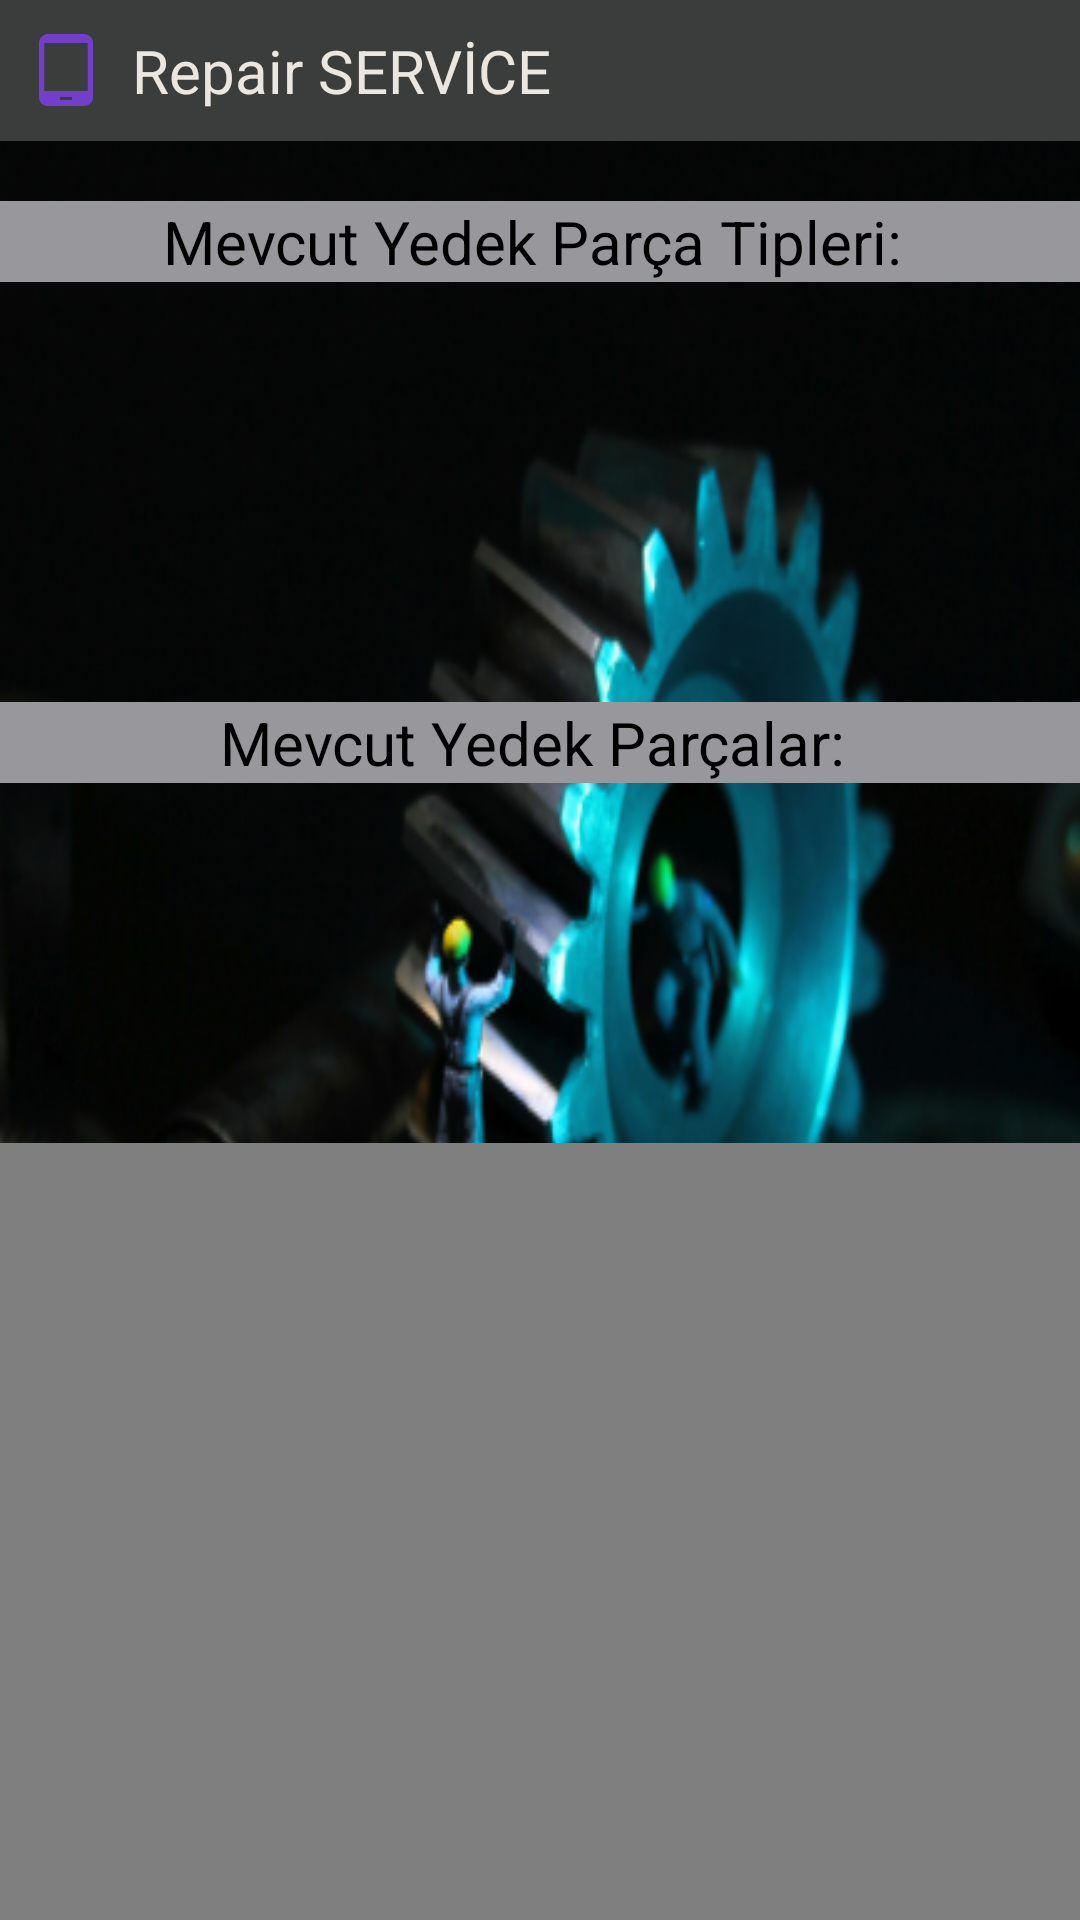

Here is an Android app screen rendered from its layout file. Give the layout XML and the strings, colors and styles it references.
<!-- AndroidManifest.xml: application theme Theme.RepairService -->
<!-- res/layout/activity_rpr_yedek_parca.xml -->
<?xml version="1.0" encoding="utf-8"?>
<LinearLayout xmlns:android="http://schemas.android.com/apk/res/android"
    xmlns:app="http://schemas.android.com/apk/res-auto"
    xmlns:tools="http://schemas.android.com/tools"
    android:layout_width="match_parent"
    android:layout_height="match_parent"
    android:background="@drawable/onarim33"
    android:orientation="vertical"
    tools:context=".RPR_YedekParca">

    <include layout="@layout/baslik"/>


    <ScrollView
        android:layout_width="match_parent"
        android:layout_height="match_parent">

        <LinearLayout
            android:layout_width="match_parent"
            android:layout_height="match_parent"
            android:orientation="vertical">


            <TextView
                android:id="@+id/textView2"
                android:layout_width="match_parent"
                android:layout_height="wrap_content"
                android:layout_marginTop="20dp"
                android:background="@color/edit"
                android:text="Mevcut Yedek Parça Tipleri: "
                android:textAlignment="center"
                android:textSize="20dp" />
            <Spinner
                android:id="@+id/spn_yedekparcatip"
                android:layout_width="match_parent"
                android:layout_height="80dp"
                android:layout_marginLeft="15dp"
                android:layout_marginTop="30dp"
                android:layout_marginRight="15dp"
                android:layout_marginBottom="10dp"
                android:backgroundTint="@color/grey"
                android:dropDownVerticalOffset="80dp"
                android:dropDownSelector="@color/gri2"
                android:popupBackground="@color/gri2"
                android:scrollbarSize="100sp"
                android:textAlignment="center" />
            <TextView
                android:id="@+id/textView6"
                android:layout_width="match_parent"
                android:layout_height="wrap_content"
                android:layout_marginTop="20dp"
                android:background="@color/edit"
                android:text="Mevcut Yedek Parçalar: "
                android:textAlignment="center"
                android:textSize="20dp" />

            <Spinner
                android:id="@+id/spn_parcamarka"
                android:layout_width="match_parent"
                android:layout_height="80dp"
                android:layout_marginLeft="15dp"
                android:layout_marginTop="30dp"
                android:layout_marginRight="15dp"
                android:layout_marginBottom="10dp"
                android:backgroundTint="@color/grey"
                android:dropDownVerticalOffset="80dp"
                android:dropDownSelector="@color/gri2"
                android:popupBackground="@color/gri2"
                android:scrollbarSize="100sp"
                android:textAlignment="center" />


            <com.github.mikephil.charting.charts.BarChart
                android:id="@+id/modelegoreparca_rapor"
                android:layout_width="match_parent"
                android:layout_height="700dp">

            </com.github.mikephil.charting.charts.BarChart>

        </LinearLayout>

    </ScrollView>

</LinearLayout>
<!-- res/layout/baslik.xml (included above) -->
<?xml version="1.0" encoding="utf-8"?>
<RelativeLayout xmlns:android="http://schemas.android.com/apk/res/android"
    android:layout_width="match_parent"
    android:layout_height="wrap_content"

    android:background="#3B3C3C">

    <RelativeLayout
        android:layout_width="match_parent"
        android:layout_height="wrap_content"
        android:padding="10dp">

        <ImageView
            android:id="@+id/homeIcon"
            android:layout_width="wrap_content"
            android:layout_height="wrap_content"
            android:src="@drawable/baseline_tablet_android_24"
            android:layout_centerVertical="true"
            android:onClick="homeClick"
            >

        </ImageView>

        <TextView
            android:id="@+id/titleTextView"
            android:layout_width="wrap_content"
            android:layout_height="wrap_content"
            android:layout_marginStart="10dp"
            android:layout_toEndOf="@+id/homeIcon"
            android:text="Repair SERVİCE"
            android:textColor="@color/krem"
            android:textSize="20sp"

            android:layout_centerVertical="true"
            >

        </TextView>

        <ImageView
            android:id="@+id/homeIcon2"
            android:layout_width="wrap_content"
            android:layout_height="wrap_content"
            android:src="@drawable/twotone_stars_24"
            android:layout_centerVertical="true"
            android:layout_marginLeft="350dp"
            android:onClick="homeClick"
            >

        </ImageView>
    </RelativeLayout>

</RelativeLayout>
<!-- resources referenced by this layout -->
<resources>
  <color name="edit">#98989C</color>
  <color name="grey">#615F5F</color>
  <color name="gri2">#58758C</color>
  <color name="krem">#EBE7E0</color>
  <!-- drawable baseline_tablet_android_24 (drawable) -->
  <vector android:height="24dp" android:tint="#723FC9"
      android:viewportHeight="24" android:viewportWidth="24"
      android:width="24dp" xmlns:android="http://schemas.android.com/apk/res/android">
      <path android:fillColor="@android:color/white" android:pathData="M18,0H6C4.34,0 3,1.34 3,3v18c0,1.66 1.34,3 3,3h12c1.66,0 3,-1.34 3,-3V3C21,1.34 19.66,0 18,0zM14,22h-4v-1h4V22zM19.25,19H4.75V3h14.5V19z"/>
  </vector>
  <!-- drawable onarim33: png bitmap (drawable, 271257 bytes) -->
  <!-- drawable twotone_stars_24 (drawable) -->
  <vector android:height="24dp" android:tint="#723FC9"
      android:viewportHeight="24" android:viewportWidth="24"
      android:width="24dp" xmlns:android="http://schemas.android.com/apk/res/android">
      <path android:fillAlpha="0.3"
          android:fillColor="@android:color/white"
          android:pathData="M19.47,9.16c-1.1,-2.87 -3.8,-4.95 -7.01,-5.14l2,4.71 5.01,0.43zM11.54,4.02c-3.22,0.18 -5.92,2.27 -7.02,5.15l5.02,-0.43 2,-4.72zM4.23,10.14C4.08,10.74 4,11.36 4,12c0,2.48 1.14,4.7 2.91,6.17l1.11,-4.75 -3.79,-3.28zM19.77,10.13l-3.79,3.28 1.1,4.76C18.86,16.7 20,14.48 20,12c0,-0.64 -0.09,-1.27 -0.23,-1.87zM7.84,18.82c1.21,0.74 2.63,1.18 4.15,1.18 1.53,0 2.95,-0.44 4.17,-1.18L12,16.31l-4.16,2.51z" android:strokeAlpha="0.3"/>
      <path android:fillColor="@android:color/white" android:pathData="M11.99,2C6.47,2 2,6.48 2,12s4.47,10 9.99,10C17.52,22 22,17.52 22,12S17.52,2 11.99,2zM19.47,9.16l-5.01,-0.43 -2,-4.71c3.21,0.19 5.91,2.27 7.01,5.14zM12,8.06l1.09,2.56 2.78,0.24 -2.11,1.83 0.63,2.73L12,13.98l-2.39,1.44 0.63,-2.72 -2.11,-1.83 2.78,-0.24L12,8.06zM11.54,4.02l-2,4.72 -5.02,0.43c1.1,-2.88 3.8,-4.97 7.02,-5.15zM4,12c0,-0.64 0.08,-1.26 0.23,-1.86l3.79,3.28 -1.11,4.75C5.14,16.7 4,14.48 4,12zM11.99,20c-1.52,0 -2.94,-0.44 -4.15,-1.18L12,16.31l4.16,2.51c-1.22,0.74 -2.64,1.18 -4.17,1.18zM17.09,18.17l-1.1,-4.76 3.79,-3.28c0.13,0.6 0.22,1.23 0.22,1.87 0,2.48 -1.14,4.7 -2.91,6.17z"/>
  </vector>
</resources>
